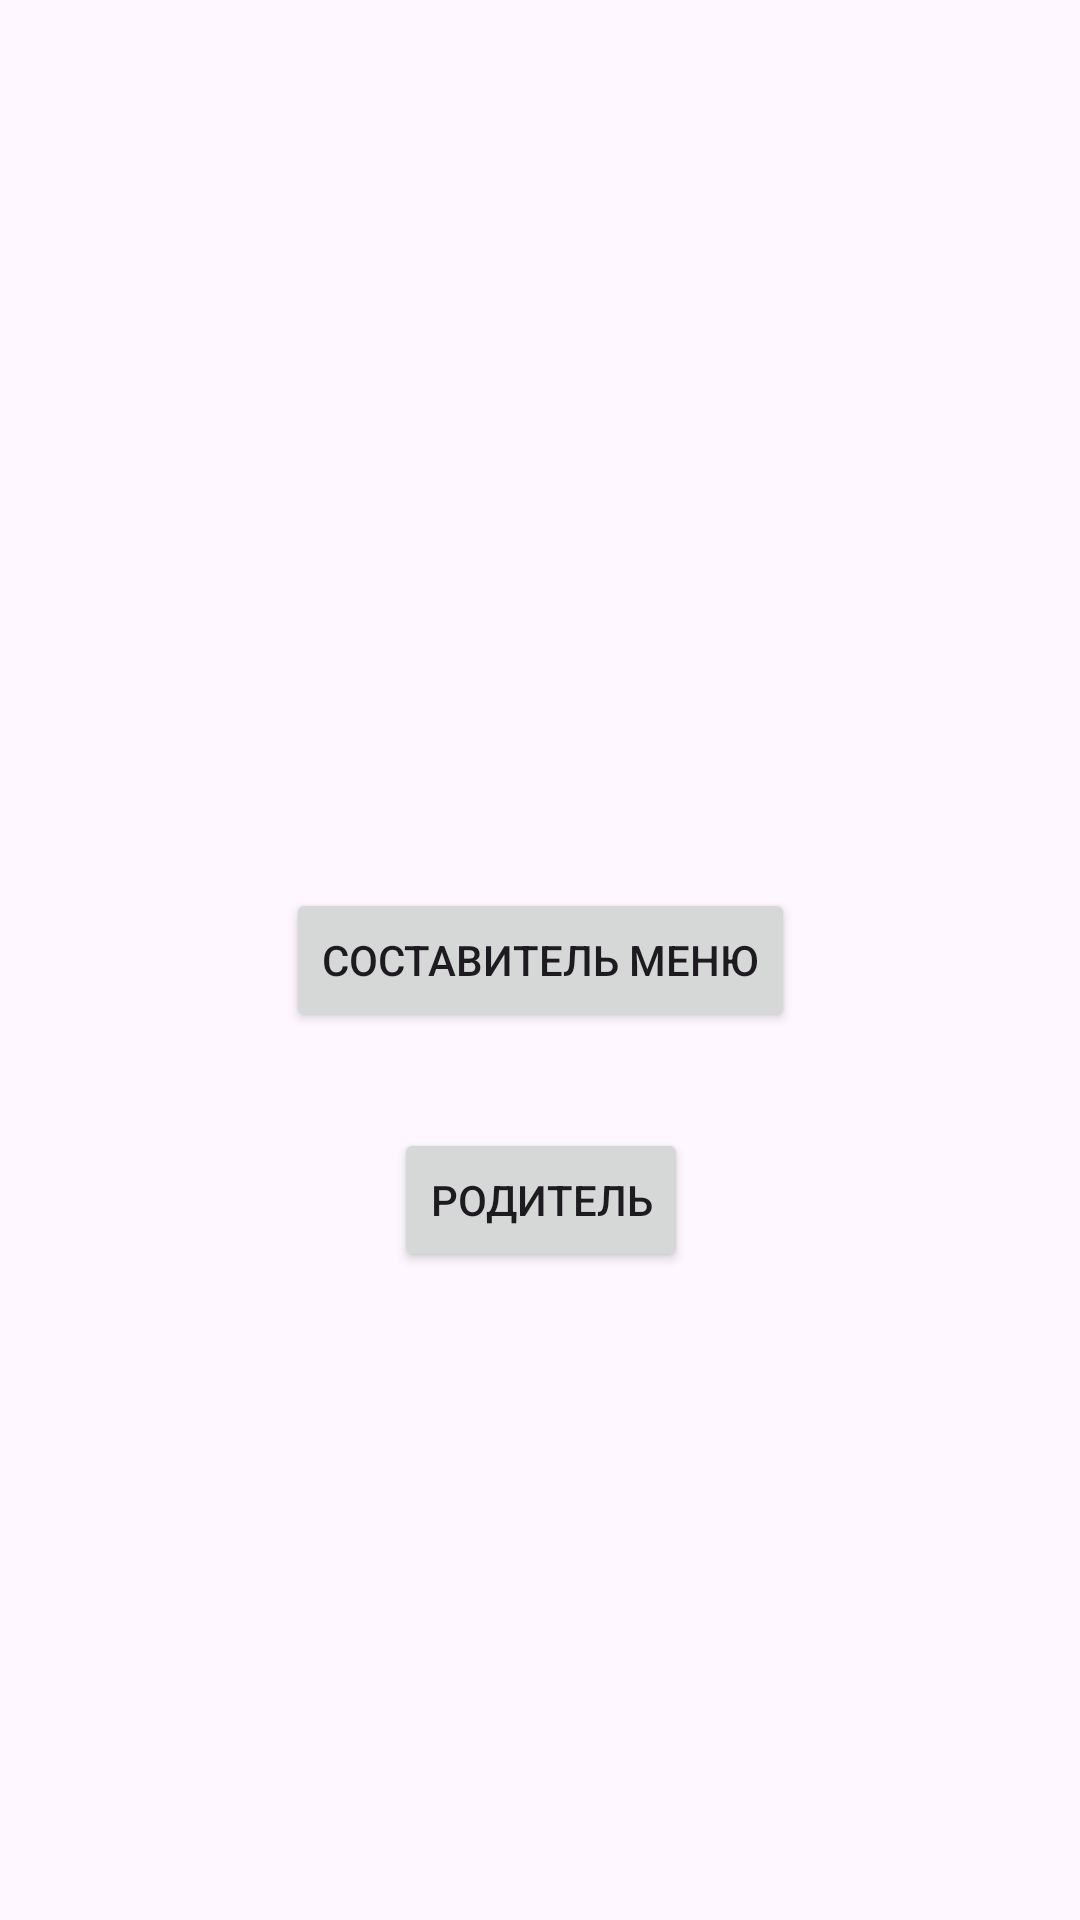

Produce the Android XML layout that renders to this screen, including the resource entries it uses.
<!-- AndroidManifest.xml: application theme Theme.MealPlaningTest -->
<!-- res/layout/activity_main.xml -->
<?xml version="1.0" encoding="utf-8"?>
<androidx.constraintlayout.widget.ConstraintLayout xmlns:android="http://schemas.android.com/apk/res/android"
    xmlns:app="http://schemas.android.com/apk/res-auto"
    xmlns:tools="http://schemas.android.com/tools"
    android:layout_width="match_parent"
    android:layout_height="match_parent"
    tools:context=".MainActivity">

    <Button
        android:id="@+id/btnGoToCreator"
        android:layout_width="wrap_content"
        android:layout_height="wrap_content"
        android:text="Составитель меню"
        app:layout_constraintBottom_toBottomOf="parent"
        app:layout_constraintEnd_toEndOf="parent"
        app:layout_constraintStart_toStartOf="parent"
        app:layout_constraintTop_toTopOf="parent" />

    <Button
        android:id="@+id/btnGoToParent"
        android:layout_width="wrap_content"
        android:layout_height="wrap_content"
        android:layout_marginTop="32dp"
        android:text="Родитель"
        app:layout_constraintEnd_toEndOf="@+id/btnGoToCreator"
        app:layout_constraintStart_toStartOf="@+id/btnGoToCreator"
        app:layout_constraintTop_toBottomOf="@+id/btnGoToCreator" />
</androidx.constraintlayout.widget.ConstraintLayout>
<!-- resources referenced by this layout -->
<resources>
  <style name="Theme.MealPlaningTest" parent="Base.Theme.MealPlaningTest" />
  <style name="Base.Theme.MealPlaningTest" parent="Theme.Material3.DayNight.NoActionBar">
          
          
      </style>
</resources>
